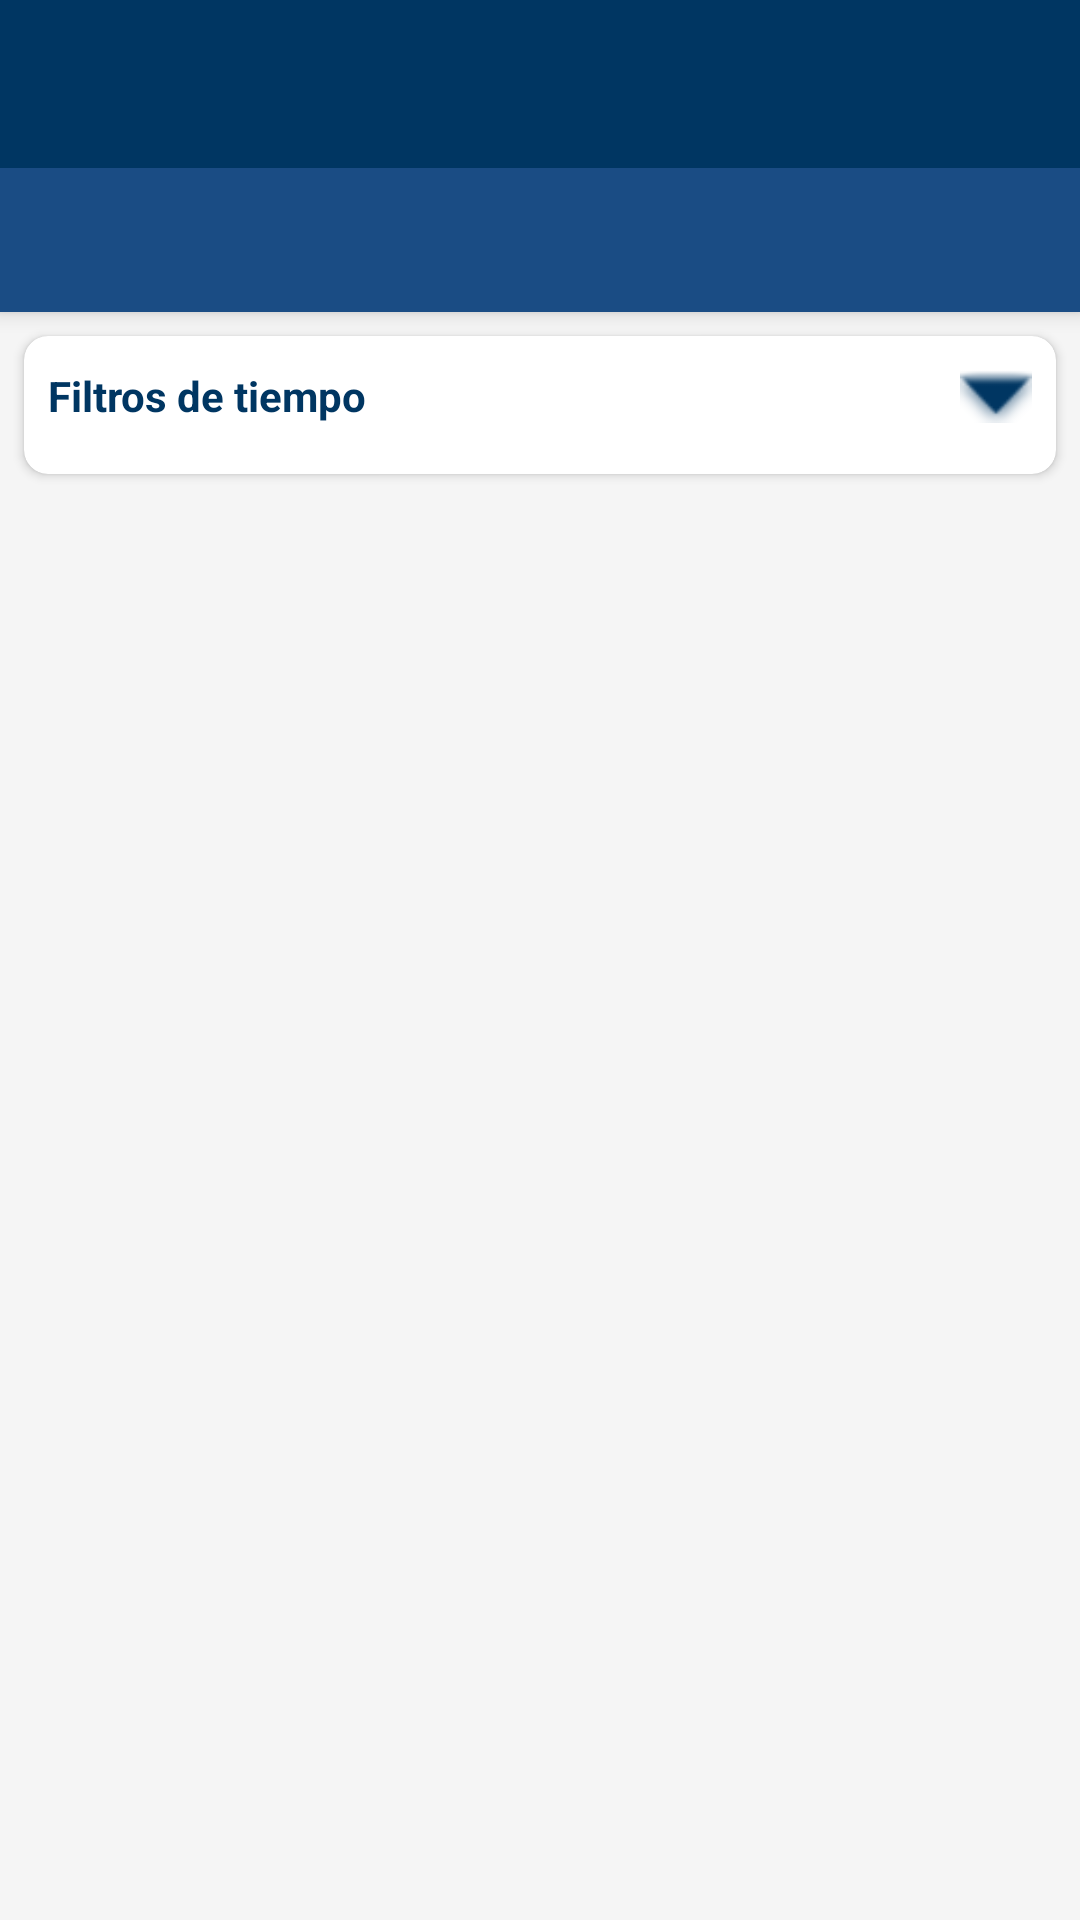

Write the Android layout XML for this screen, with the resource values it uses.
<!-- AndroidManifest.xml: activity theme Theme.RAFapp.NoActionBar -->
<!-- res/layout/activity_full_screen_charts.xml -->
<?xml version="1.0" encoding="utf-8"?>
<androidx.coordinatorlayout.widget.CoordinatorLayout xmlns:android="http://schemas.android.com/apk/res/android"
    xmlns:app="http://schemas.android.com/apk/res-auto"
    xmlns:tools="http://schemas.android.com/tools"
    android:layout_width="match_parent"
    android:layout_height="match_parent"
    tools:context=".ui.activities.FullScreenChartsActivity">

    
    <com.google.android.material.appbar.AppBarLayout
        android:layout_width="match_parent"
        android:layout_height="wrap_content"
        android:theme="@style/ThemeOverlay.AppCompat.Dark.ActionBar"
        app:elevation="4dp">

        
        <androidx.appcompat.widget.Toolbar
            android:id="@+id/toolbar"
            android:layout_width="match_parent"
            android:layout_height="?attr/actionBarSize"
            android:background="@color/formosa_blue_primary"
            app:popupTheme="@style/ThemeOverlay.AppCompat.Light"
            app:titleTextColor="@android:color/white"
            app:navigationIconTint="@android:color/white" />

        
        <com.google.android.material.tabs.TabLayout
            android:id="@+id/tabLayout"
            android:layout_width="match_parent"
            android:layout_height="wrap_content"
            android:background="@color/formosa_blue_light"
            app:tabTextColor="@color/text_white_primary"
            app:tabSelectedTextColor="@android:color/white"
            app:tabIndicatorColor="@color/sunny_yellow"
            app:tabIndicatorHeight="3dp"
            app:tabMode="scrollable"
            app:tabGravity="start" />

    </com.google.android.material.appbar.AppBarLayout>

    
    <LinearLayout
        android:layout_width="match_parent"
        android:layout_height="match_parent"
        android:orientation="vertical"
        app:layout_behavior="@string/appbar_scrolling_view_behavior">

        
        <com.google.android.material.card.MaterialCardView
            android:id="@+id/filtersCard"
            android:layout_width="match_parent"
            android:layout_height="wrap_content"
            android:layout_margin="8dp"
            app:cardCornerRadius="8dp"
            app:cardElevation="2dp"
            app:cardBackgroundColor="@android:color/white">

        <LinearLayout
            android:layout_width="match_parent"
            android:layout_height="wrap_content"
            android:orientation="vertical"
            android:padding="8dp">

            
            <LinearLayout
                android:id="@+id/filtersHeader"
                android:layout_width="match_parent"
                android:layout_height="wrap_content"
                android:orientation="horizontal"
                android:gravity="center_vertical"
                android:clickable="true"
                android:focusable="true"
                android:background="?android:attr/selectableItemBackground"
                android:layout_marginBottom="6dp">

                
                <TextView
                    android:layout_width="0dp"
                    android:layout_height="wrap_content"
                    android:layout_weight="1"
                    android:text="Filtros de tiempo"
                    android:textSize="14sp"
                    android:textStyle="bold"
                    android:textColor="@color/formosa_blue_primary" />

                
                <ImageView
                    android:id="@+id/expandIcon"
                    android:layout_width="24dp"
                    android:layout_height="24dp"
                    android:src="@android:drawable/arrow_down_float"
                    app:tint="@color/formosa_blue_primary"
                    android:contentDescription="Expandir/Colapsar filtros" />

            </LinearLayout>

            
            <LinearLayout
                android:id="@+id/filtersContent"
                android:layout_width="match_parent"
                android:layout_height="wrap_content"
                android:orientation="vertical"
                android:visibility="gone">

            
            <TextView
                android:layout_width="wrap_content"
                android:layout_height="wrap_content"
                android:text="Rango rápido:"
                android:textSize="12sp"
                android:textColor="@color/text_secondary_gray"
                android:layout_marginBottom="4dp" />

            <com.google.android.material.chip.ChipGroup
                android:id="@+id/chipGroupTimeRange"
                android:layout_width="match_parent"
                android:layout_height="wrap_content"
                app:chipSpacingHorizontal="8dp"
                app:chipSpacingVertical="4dp"
                app:singleSelection="true"
                android:layout_marginBottom="8dp">

                <com.google.android.material.chip.Chip
                    android:id="@+id/chip1Hour"
                    style="@style/Widget.MaterialComponents.Chip.Choice"
                    android:layout_width="wrap_content"
                    android:layout_height="wrap_content"
                    android:text="1 Hora"
                    android:checked="true" />

                <com.google.android.material.chip.Chip
                    android:id="@+id/chip6Hours"
                    style="@style/Widget.MaterialComponents.Chip.Choice"
                    android:layout_width="wrap_content"
                    android:layout_height="wrap_content"
                    android:text="6 Horas" />

                <com.google.android.material.chip.Chip
                    android:id="@+id/chip1Day"
                    style="@style/Widget.MaterialComponents.Chip.Choice"
                    android:layout_width="wrap_content"
                    android:layout_height="wrap_content"
                    android:text="1 Día" />

                <com.google.android.material.chip.Chip
                    android:id="@+id/chip1Week"
                    style="@style/Widget.MaterialComponents.Chip.Choice"
                    android:layout_width="wrap_content"
                    android:layout_height="wrap_content"
                    android:text="1 Semana" />

                <com.google.android.material.chip.Chip
                    android:id="@+id/chip1Month"
                    style="@style/Widget.MaterialComponents.Chip.Choice"
                    android:layout_width="wrap_content"
                    android:layout_height="wrap_content"
                    android:text="1 Mes" />

            </com.google.android.material.chip.ChipGroup>

            
            <TextView
                android:layout_width="wrap_content"
                android:layout_height="wrap_content"
                android:text="Rango personalizado:"
                android:textSize="12sp"
                android:textColor="@color/text_secondary_gray"
                android:layout_marginBottom="4dp" />

            <LinearLayout
                android:layout_width="match_parent"
                android:layout_height="wrap_content"
                android:orientation="horizontal"
                android:layout_marginBottom="16dp">

                
                <com.google.android.material.textfield.TextInputLayout
                    android:id="@+id/fromDateLayout"
                    style="@style/Widget.MaterialComponents.TextInputLayout.OutlinedBox"
                    android:layout_width="0dp"
                    android:layout_height="wrap_content"
                    android:layout_weight="1"
                    android:layout_marginEnd="8dp"
                    android:hint="Desde">

                    <com.google.android.material.textfield.TextInputEditText
                        android:id="@+id/fromDateEditText"
                        android:layout_width="match_parent"
                        android:layout_height="wrap_content"
                        android:focusable="false"
                        android:clickable="true"
                        android:inputType="none"
                        android:drawableEnd="@android:drawable/ic_menu_my_calendar"
                        app:drawableTint="@color/formosa_blue_primary" />

                </com.google.android.material.textfield.TextInputLayout>

                
                <com.google.android.material.textfield.TextInputLayout
                    android:id="@+id/toDateLayout"
                    style="@style/Widget.MaterialComponents.TextInputLayout.OutlinedBox"
                    android:layout_width="0dp"
                    android:layout_height="wrap_content"
                    android:layout_weight="1"
                    android:layout_marginStart="8dp"
                    android:hint="Hasta">

                    <com.google.android.material.textfield.TextInputEditText
                        android:id="@+id/toDateEditText"
                        android:layout_width="match_parent"
                        android:layout_height="wrap_content"
                        android:focusable="false"
                        android:clickable="true"
                        android:inputType="none"
                        android:drawableEnd="@android:drawable/ic_menu_my_calendar"
                        app:drawableTint="@color/formosa_blue_primary" />

                </com.google.android.material.textfield.TextInputLayout>

            </LinearLayout>

            
            <com.google.android.material.button.MaterialButton
                android:id="@+id/searchButton"
                android:layout_width="match_parent"
                android:layout_height="wrap_content"
                android:text="Filtrar"
                android:textColor="@android:color/white"
                app:backgroundTint="@color/formosa_blue_primary"
                app:cornerRadius="8dp"
                app:icon="@android:drawable/ic_menu_search"
                app:iconTint="@android:color/white" />

            </LinearLayout>

        </LinearLayout>
        </com.google.android.material.card.MaterialCardView>

        
        <androidx.viewpager2.widget.ViewPager2
            android:id="@+id/viewPager"
            android:layout_width="match_parent"
            android:layout_height="0dp"
            android:layout_weight="1"
            android:layout_marginHorizontal="16dp" />

    </LinearLayout>

</androidx.coordinatorlayout.widget.CoordinatorLayout>
<!-- resources referenced by this layout -->
<resources>
  <color name="formosa_blue_light">#1A4C84</color>
  <color name="formosa_blue_primary">#003662</color>
  <color name="sunny_yellow">#F6D55C</color>
  <color name="text_secondary_gray">#4A5568</color>
  <color name="text_white_primary">#FFFFFF</color>
  <style name="Theme.RAFapp.NoActionBar" parent="Theme.MaterialComponents.DayNight.NoActionBar">
          <item name="colorPrimary">@color/formosa_blue_primary</item>
          <item name="colorPrimaryVariant">@color/formosa_blue_dark</item>
          <item name="colorOnPrimary">@color/text_white_primary</item>
          <item name="colorSecondary">@color/formosa_blue_accent</item>
          <item name="colorSecondaryVariant">@color/formosa_blue_light</item>
          <item name="colorOnSecondary">@color/text_white_primary</item>
          
          <item name="android:windowBackground">@color/background_color</item>
          <item name="android:statusBarColor">@color/formosa_blue_primary</item>
          <item name="android:windowLightStatusBar" tools:targetApi="m">false</item>
      </style>
  <color name="formosa_blue_dark">#002447</color>
  <color name="formosa_blue_accent">#2E5BBA</color>
  <color name="background_color">#F5F5F5</color>
</resources>
